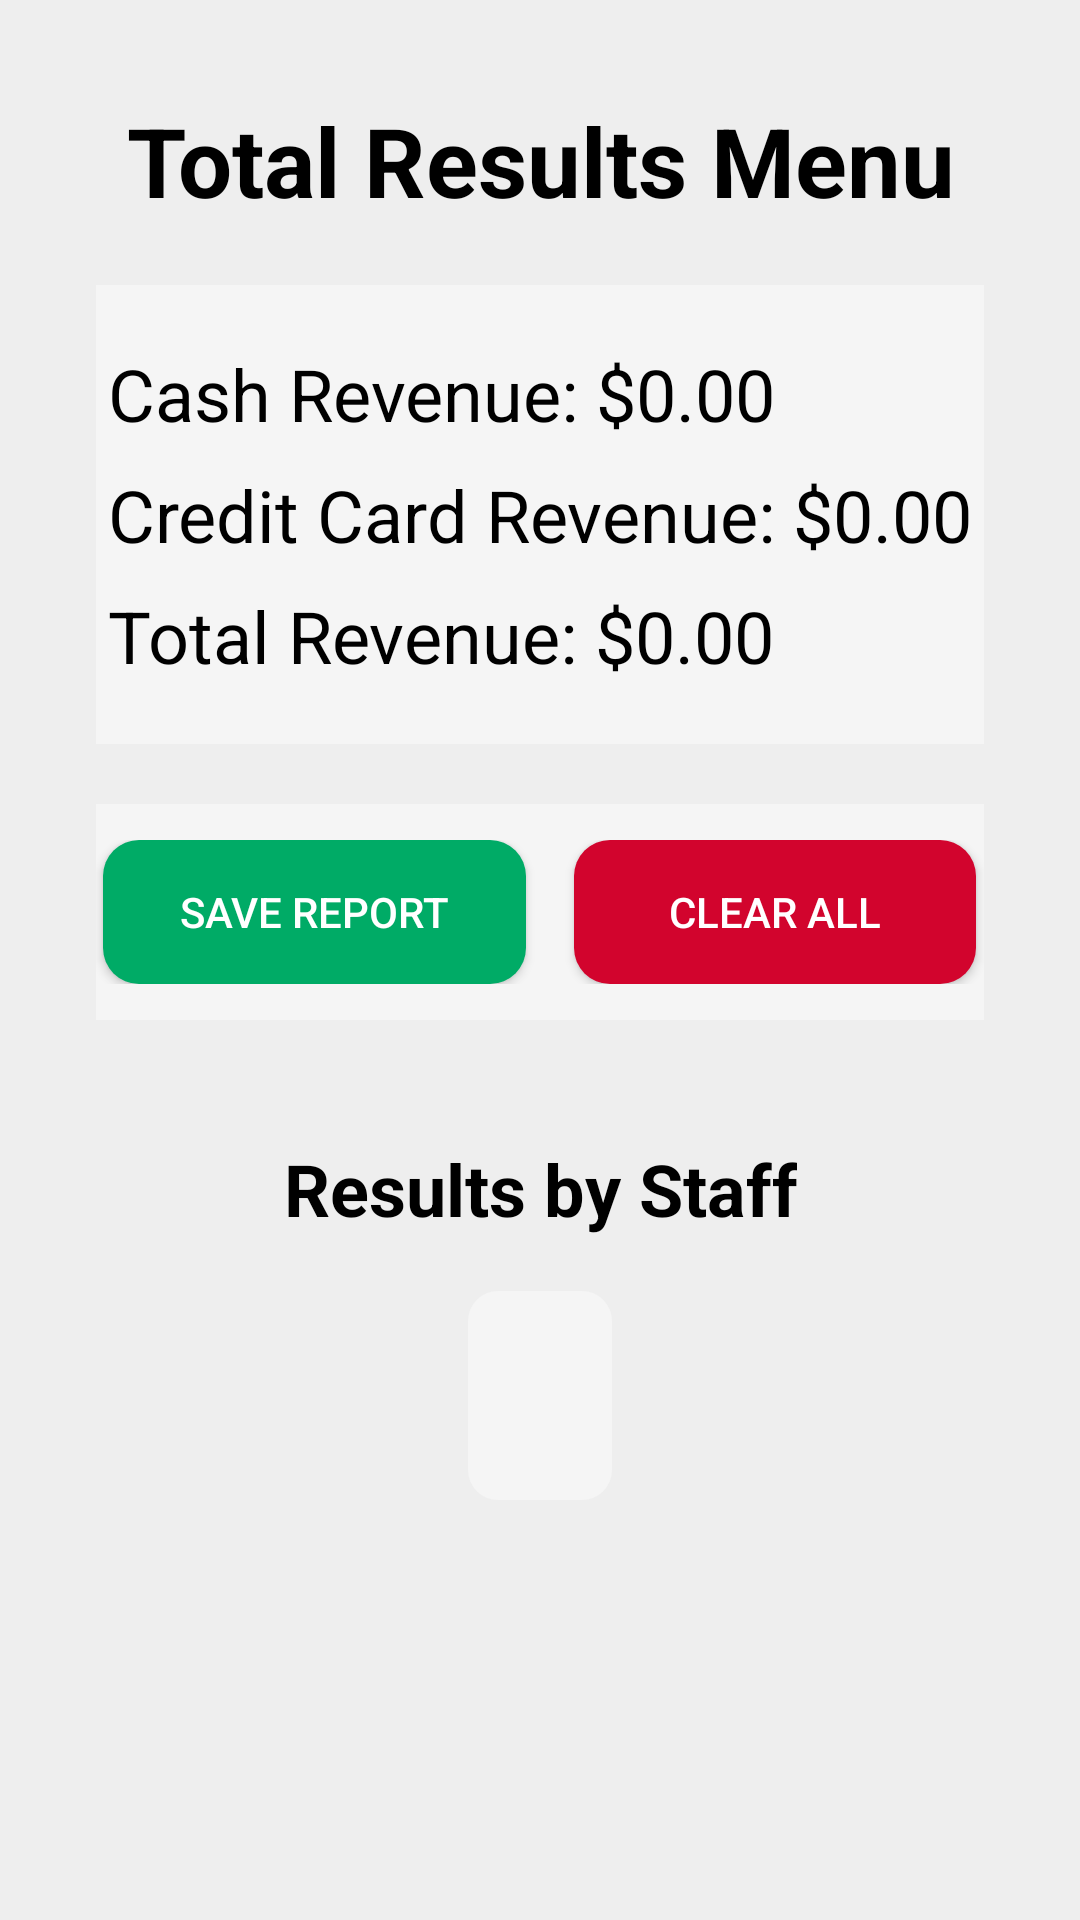

Layout XML and referenced resources for this Android screen:
<!-- AndroidManifest.xml: application theme AppTheme -->
<!-- res/layout/activity_totals.xml -->
<LinearLayout xmlns:android="http://schemas.android.com/apk/res/android"
    android:layout_width="match_parent"
    android:layout_height="match_parent"
    android:orientation="vertical"
    android:padding="32dp"
    android:background="#EEEEEE"
    android:gravity="center_horizontal">

    
    <LinearLayout
        android:layout_width="472dp"
        android:layout_height="wrap_content"
        android:gravity="center"
        android:orientation="vertical">

        <TextView
            android:id="@+id/totalResultsMenuTitle"
            android:layout_width="wrap_content"
            android:layout_height="wrap_content"
            android:layout_marginBottom="20dp"
            android:text="Total Results Menu"
            android:textAlignment="center"
            android:textColor="#000000"
            android:textSize="32sp"
            android:textStyle="bold" />

        
        <LinearLayout
            android:layout_width="wrap_content"
            android:layout_height="wrap_content"
            android:layout_marginBottom="20dp"
            android:background="@drawable/rounded_background"
            android:orientation="vertical"
            android:padding="20dp">

            <TextView
                android:id="@+id/totalCashRevenueTextView"
                android:layout_width="wrap_content"
                android:layout_height="wrap_content"
                android:layout_marginBottom="8dp"
                android:text="Cash Revenue: $0.00"
                android:textColor="#000000"
                android:textSize="24sp" />

            <TextView
                android:id="@+id/totalCCRevenueTextView"
                android:layout_width="wrap_content"
                android:layout_height="wrap_content"
                android:layout_marginBottom="8dp"
                android:text="Credit Card Revenue: $0.00"
                android:textColor="#000000"
                android:textSize="24sp" />

            <TextView
                android:id="@+id/totalRevenueTextView"
                android:layout_width="wrap_content"
                android:layout_height="wrap_content"
                android:text="Total Revenue: $0.00"
                android:textColor="#000000"
                android:textSize="24sp" />
        </LinearLayout>

        <LinearLayout
            android:layout_width="328dp"
            android:layout_height="wrap_content"
            android:layout_marginBottom="20dp"
            android:background="@drawable/rounded_background"
            android:gravity="center"
            android:orientation="horizontal"
            android:padding="12dp">

            <Button
                android:id="@+id/saveDataButton"
                android:layout_width="141dp"
                android:layout_height="wrap_content"
                android:layout_marginRight="16dp"
                android:background="@drawable/rounded_button_green"
                android:padding="4dp"
                android:text=" Save Report "
                android:textColor="#FFFFFF" />

            <Button
                android:id="@+id/clearDataButton"
                android:layout_width="134dp"
                android:layout_height="wrap_content"
                android:background="@drawable/rounded_button_red"
                android:padding="4dp"
                android:text=" Clear All "
                android:textColor="#FFFFFF" />
        </LinearLayout>

        

        <TextView
            android:id="@+id/resultsByServerTitle"
            android:layout_width="wrap_content"
            android:layout_height="wrap_content"
            android:layout_marginTop="20dp"
            android:layout_marginBottom="10dp"
            android:text="Results by Staff"
            android:textAlignment="center"
            android:textColor="#000000"
            android:textSize="24sp"
            android:textStyle="bold" />

        
        <ScrollView
            android:layout_width="wrap_content"
            android:layout_height="wrap_content"
            android:padding="8dp">

            <LinearLayout
                android:id="@+id/serverResultsContainer"
                android:layout_width="wrap_content"
                android:layout_height="wrap_content"
                android:background="@drawable/rounded_background"
                android:orientation="vertical"
                android:padding="8dp">

                <TextView
                    android:id="@+id/resultsByStaffTextView"
                    android:layout_width="wrap_content"
                    android:layout_height="wrap_content"
                    android:layout_margin="16dp"
                    android:textColor="#000000"
                    android:textSize="16sp" />

            </LinearLayout>

        </ScrollView>
    </LinearLayout>
</LinearLayout>
<!-- resources referenced by this layout -->
<resources>
  <!-- drawable rounded_background (drawable) -->
  <?xml version="1.0" encoding="utf-8"?>
  <shape xmlns:android="http://schemas.android.com/apk/res/android">
      <solid android:color="#F5F5F5"/>
      <corners android:radius="10dp"/>
  </shape>
  <!-- drawable rounded_button_green (drawable) -->
  <?xml version="1.0" encoding="utf-8"?>
  <shape xmlns:android="http://schemas.android.com/apk/res/android">
      <solid android:color="#00ab66"/>
      <corners android:radius="12dp"/>
  </shape>
  <!-- drawable rounded_button_red (drawable) -->
  <?xml version="1.0" encoding="utf-8"?>
  <shape xmlns:android="http://schemas.android.com/apk/res/android">
      <solid android:color="#D2042D"/>
      <corners android:radius="12dp"/>
  </shape>
  <style name="AppTheme" parent="Theme.AppCompat.Light.DarkActionBar">
          
          <item name="colorPrimary">#27374D</item>
          <item name="colorPrimaryDark">#012741</item>
          <item name="colorAccent">#4CAF50</item>
          <item name="android:windowBackground">#333333</item>
          <item name="android:textColor">#DDE6ED</item>
      </style>
</resources>
